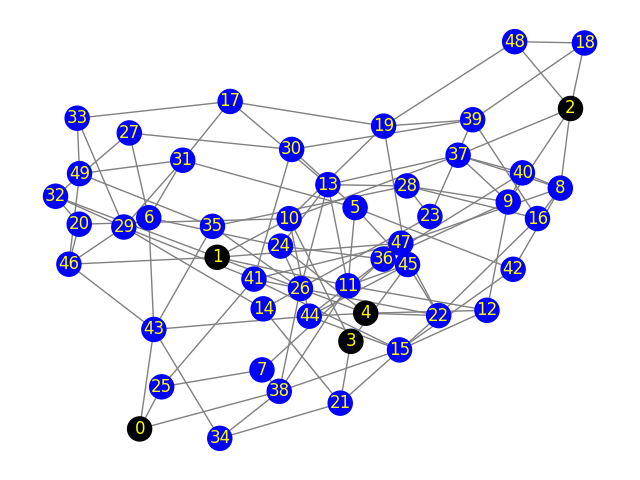

The file beside this chart, header and first rows:
Peer 1, Peer 2, Propagation-Delay, Link-Speed
0, 43, 116.2, 5
0, 25, 74.51, 5
0, 38, 69.32, 5
1, 32, 497.1, 5
1, 10, 476.6, 5
1, 11, 343.8, 5
1, 46, 166.1, 5
1, 47, 470.8, 5
1, 4, 272.8, 100
2, 37, 91.89, 5
2, 9, 301.7, 5
2, 18, 11.05, 5
2, 48, 101, 5
2, 8, 219.5, 5
3, 21, 402.1, 5
3, 10, 37.48, 5
3, 45, 73.62, 5
4, 44, 477.1, 5
4, 24, 199.8, 5
4, 22, 369.6, 5
4, 12, 240.6, 5
5, 42, 486.5, 5
5, 11, 104.7, 5
5, 30, 130, 5
5, 31, 465.4, 5
5, 45, 282.1, 5
6, 31, 250.8, 5
6, 24, 89.19, 5
6, 43, 416.6, 5
6, 27, 384, 5
7, 38, 366.7, 5
7, 36, 182.5, 5
7, 25, 358.9, 5
8, 47, 470.1, 5
8, 37, 211.1, 5
8, 42, 131.8, 5
8, 16, 262.3, 5
8, 40, 213, 5
9, 37, 379.9, 5
9, 40, 300.9, 5
9, 12, 276.8, 5
9, 36, 280.6, 5
9, 28, 494.9, 5
10, 37, 89.53, 5
10, 20, 97.55, 5
10, 19, 291.4, 5
10, 44, 142.4, 5
11, 13, 486.2, 5
11, 12, 270.1, 5
11, 45, 345, 5
11, 38, 249.8, 5
12, 15, 403.1, 5
13, 28, 39.94, 5
13, 24, 301, 5
13, 26, 455.1, 5
13, 17, 418.2, 5
13, 37, 395, 5
14, 21, 466.7, 5
14, 29, 60.03, 5
14, 23, 270.6, 5
... 54 more rows
